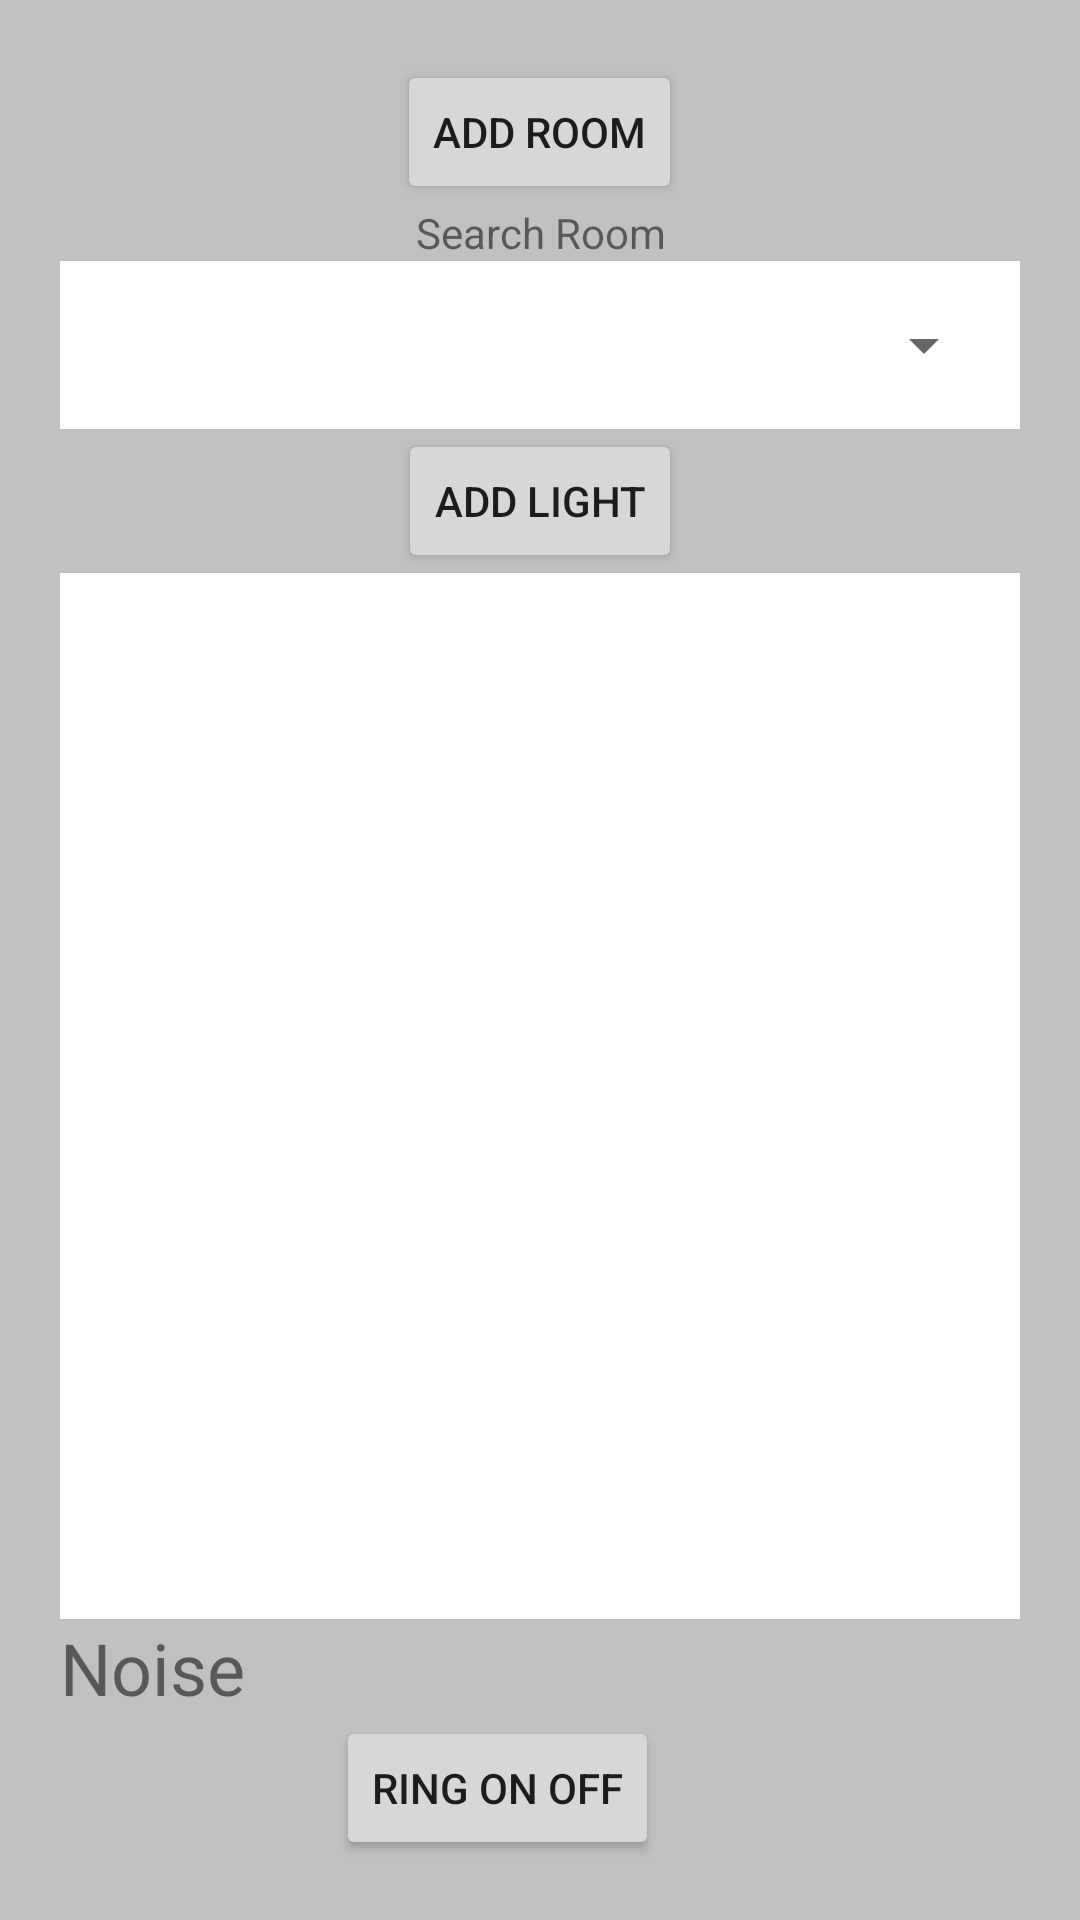

Reconstruct the res/layout file that produces this screen, plus the resources it refers to.
<!-- AndroidManifest.xml: application theme AppTheme -->
<!-- res/layout/activity_main.xml -->
<RelativeLayout xmlns:android="http://schemas.android.com/apk/res/android"
    android:layout_width="fill_parent"
    android:layout_height="fill_parent"
    android:background="@color/grey"
    android:orientation="vertical"
    android:padding="20dp">

    <LinearLayout
        android:layout_width="match_parent"
        android:layout_height="wrap_content"
        android:layout_alignParentTop="true"
        android:layout_gravity="center_horizontal"
        android:orientation="vertical"
        android:id="@+id/spinnerlay">

        <Button
            android:id="@+id/btnAddRoom"
            android:layout_width="wrap_content"
            android:layout_height="wrap_content"
            android:text="Add Room"
            android:layout_gravity="center"
            />

        <TextView
            android:id="@+id/textView1"
            android:layout_width="wrap_content"
            android:layout_height="wrap_content"
            android:layout_gravity="center_horizontal"
            android:text="@string/search_room"
            android:textAlignment="center" />

        <LinearLayout
            android:layout_width="match_parent"
            android:layout_height="wrap_content"
            android:layout_alignParentTop="true"
            android:orientation="horizontal"
            android:background="@android:color/white">

            <Spinner
                android:id="@+id/spinner"
                android:layout_width="0dp"
                android:layout_height="40dp"
                android:layout_marginBottom="8dp"
                android:layout_marginEnd="8dp"
                android:layout_marginStart="8dp"
                android:layout_marginTop="8dp"
                android:layout_weight=".30"
                />
        </LinearLayout>
    </LinearLayout>
    <Button
        android:id="@+id/btnAddLight"
        android:layout_width="wrap_content"
        android:layout_height="wrap_content"
        android:text="Add Light"
        android:layout_centerHorizontal="true"
        android:layout_below="@+id/spinnerlay"/>

    <ListView
        android:id="@+id/listLights"
        android:layout_width="match_parent"
        android:layout_height="match_parent"
        android:layout_below="@+id/btnAddLight"
        android:background="@android:color/white"
        android:layout_above="@+id/linearLayoutButtons"
        android:dividerHeight="2dp"
        android:divider="@color/colorAccent">


    </ListView>

    <RelativeLayout
        android:id="@+id/contextLayout"
        android:layout_width="fill_parent"
        android:layout_height="wrap_content"
        android:layout_alignParentBottom="true"
        android:layout_centerHorizontal="true"
        android:orientation="vertical"
        android:padding="20dp"
        android:visibility="gone">

        <TableLayout
            android:id="@+id/tableLayout1"
            android:layout_width="match_parent"
            android:layout_height="wrap_content"
            android:layout_alignParentTop="true"
            android:layout_centerHorizontal="true"
            android:layout_centerVertical="true"
            android:padding="25dip">

            <TableRow
                android:id="@+id/tableRowLight"
                android:layout_width="match_parent"
                android:layout_height="wrap_content"
                android:padding="5dip">

                <TextView
                    android:id="@+id/textViewLight"
                    android:layout_width="wrap_content"
                    android:layout_height="wrap_content"
                    android:layout_gravity="right"
                    android:text="@string/light"
                    android:textAlignment="gravity"
                    android:textSize="24sp" />

                <TextView
                    android:id="@+id/textViewLightValue"
                    android:layout_width="wrap_content"
                    android:layout_height="wrap_content"
                    android:textColor="@color/red"
                    android:textSize="24sp" />
            </TableRow>


        </TableLayout>

        <ImageView
            android:id="@+id/imageView1"
            android:layout_width="wrap_content"
            android:layout_height="wrap_content"
            android:layout_below="@+id/tableLayout1"
            android:layout_alignParentBottom="true"
            android:layout_centerHorizontal="true"
            android:layout_marginTop="32dp"
            android:contentDescription="@string/image_content_description"
            android:src="@drawable/ic_bulb_on" />


    </RelativeLayout>
    <LinearLayout
        android:id="@+id/linearLayoutButtons"
        android:layout_width="fill_parent"
        android:layout_height="wrap_content"
        android:layout_alignParentBottom="true"
        android:layout_centerHorizontal="true"
        android:orientation="vertical">

        <LinearLayout
            android:layout_width="fill_parent"
            android:layout_height="wrap_content"
            android:orientation="horizontal">
            <TextView
                android:id="@+id/textViewNoise"
                android:layout_width="wrap_content"
                android:layout_height="wrap_content"
                android:layout_gravity="right"
                android:text="@string/noise"
                android:textAlignment="gravity"
                android:textSize="24sp" />

            <TextView
                android:id="@+id/textViewNoiseValue"
                android:layout_width="wrap_content"
                android:layout_height="wrap_content"
                android:textColor="@color/red"
                android:textSize="24sp" />
        </LinearLayout>

        <Button
            android:id="@+id/button2"
            style="?android:attr/buttonStyleSmall"
            android:layout_width="wrap_content"
            android:layout_height="wrap_content"
            android:layout_gravity="center_vertical|center_horizontal"
            android:layout_marginRight="14dp"
            android:onClick="switchRinger"
            android:text="@string/ringonoff" />
    </LinearLayout>

</RelativeLayout>
<!-- resources referenced by this layout -->
<resources>
  <color name="colorAccent">#FF0000</color>
  <color name="grey">#C0C0C0</color>
  <color name="red">#FF0000</color>
  <string name="image_content_description">Image Content_Description</string>
  <string name="light">Light</string>
  <string name="noise">Noise</string>
  <string name="ringonoff">Ring On Off</string>
  <string name="search_room">Search Room</string>
  <style name="AppTheme" parent="Theme.AppCompat.Light.NoActionBar">
          
          <item name="colorPrimary">@color/colorPrimary</item>
          <item name="colorPrimaryDark">@color/colorPrimaryDark</item>
          <item name="colorAccent">@color/colorAccent</item>
          <item name="drawerArrowStyle">@style/DrawerIcon</item>
  
      </style>
  <color name="colorPrimary">#008577</color>
  <color name="colorPrimaryDark">#00574B</color>
  <style name="DrawerIcon" parent="Widget.AppCompat.DrawerArrowToggle">
      </style>
</resources>
